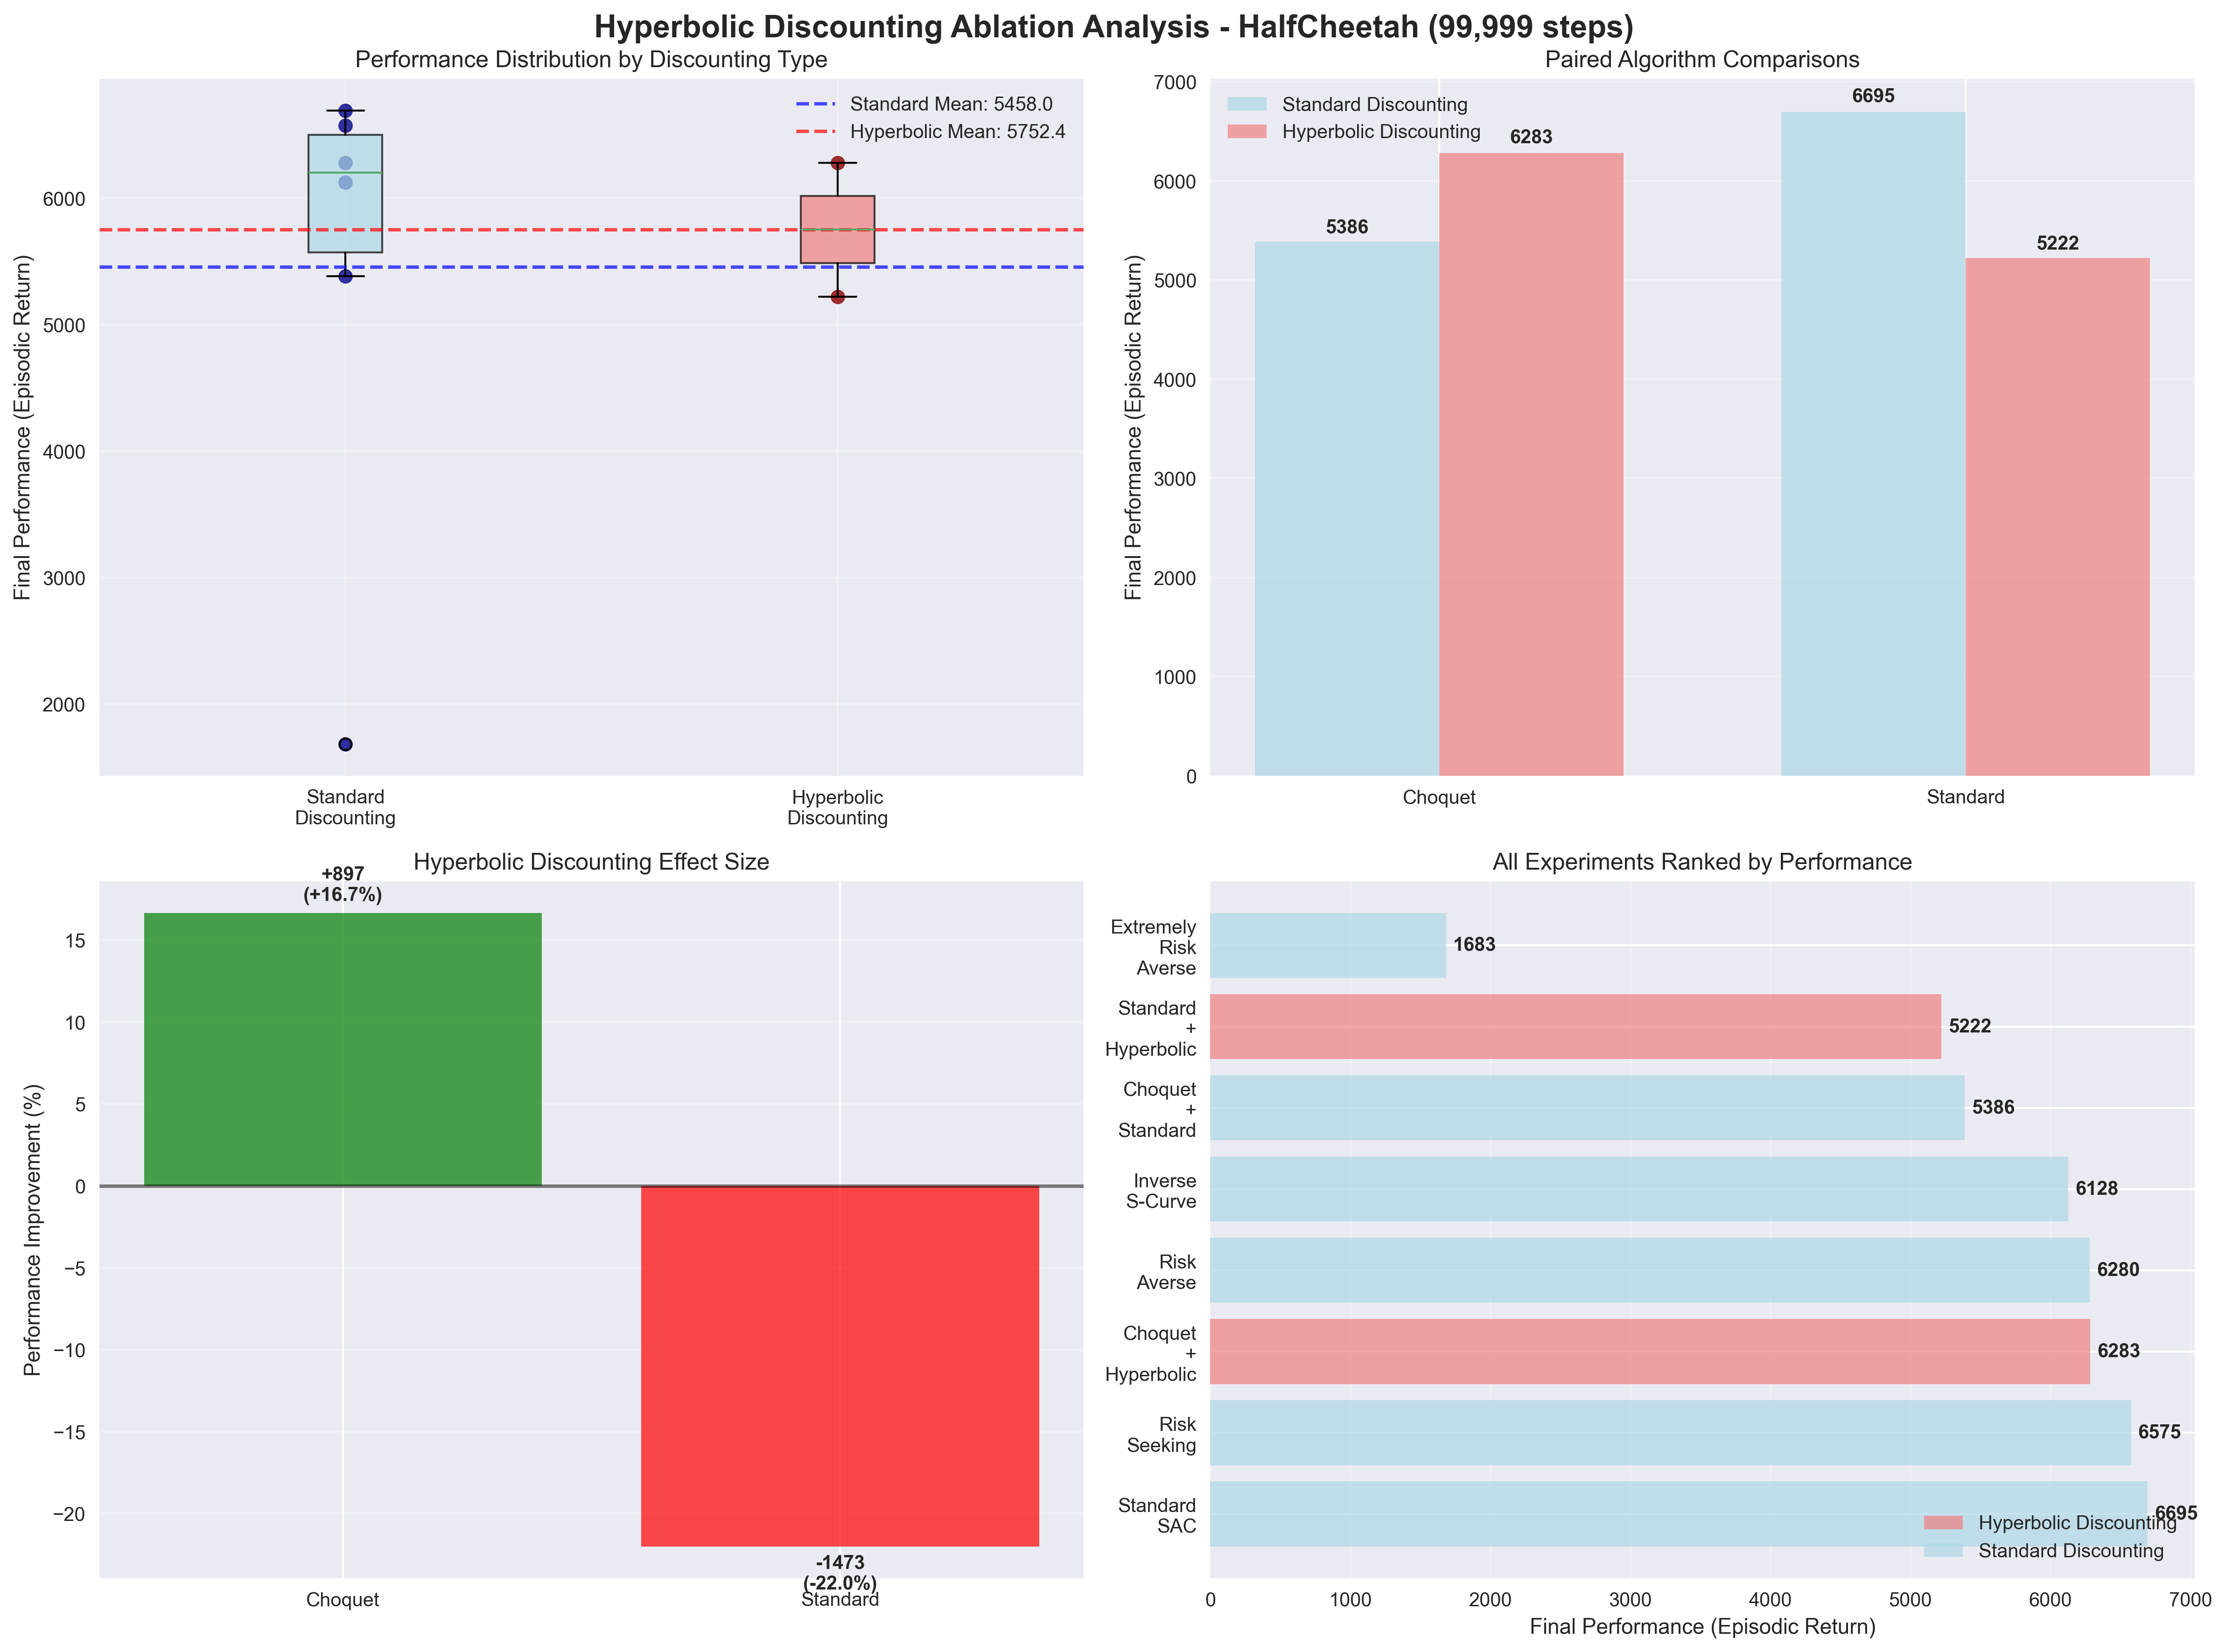

Reproduce this figure in Python.
#!/usr/bin/env python3
"""
Focused hyperbolic discounting ablation analysis on HalfCheetah experiments.
"""

import json
import numpy as np
import matplotlib.pyplot as plt
import seaborn as sns
from collections import defaultdict

def analyze_hyperbolic_effects():
    """Detailed analysis of hyperbolic discounting effects."""
    
    # Load the step-normalized results
    with open('halfcheetah_step_normalized_results.json', 'r') as f:
        results = json.load(f)
    
    performance_data = results['hyperbolic_analysis']['performance_comparison']
    hyperbolic_experiments = results['hyperbolic_analysis']['hyperbolic_experiments']
    standard_experiments = results['hyperbolic_analysis']['standard_experiments']
    
    print("="*80)
    print("HYPERBOLIC DISCOUNTING ABLATION ANALYSIS")
    print("="*80)
    
    # Separate performance by discounting type
    hyperbolic_performance = {exp: performance_data[exp] for exp in hyperbolic_experiments if exp in performance_data}
    standard_performance = {exp: performance_data[exp] for exp in standard_experiments if exp in performance_data}
    
    print(f"\nHyperbolic Discounting Experiments:")
    for exp, perf in hyperbolic_performance.items():
        print(f"  {exp:30} | {perf:8.1f}")
    
    print(f"\nStandard Discounting Experiments:")
    for exp, perf in standard_performance.items():
        print(f"  {exp:30} | {perf:8.1f}")
    
    # Statistical analysis
    hyperbolic_values = list(hyperbolic_performance.values())
    standard_values = list(standard_performance.values())
    
    hyperbolic_mean = np.mean(hyperbolic_values)
    standard_mean = np.mean(standard_values)
    
    hyperbolic_std = np.std(hyperbolic_values)
    standard_std = np.std(standard_values)
    
    print(f"\nStatistical Summary:")
    print(f"Hyperbolic Discounting:")
    print(f"  Mean: {hyperbolic_mean:8.1f} ± {hyperbolic_std:6.1f}")
    print(f"  Range: {min(hyperbolic_values):8.1f} to {max(hyperbolic_values):8.1f}")
    
    print(f"Standard Discounting:")
    print(f"  Mean: {standard_mean:8.1f} ± {standard_std:6.1f}")
    print(f"  Range: {min(standard_values):8.1f} to {max(standard_values):8.1f}")
    
    # Effect size calculation
    effect_difference = hyperbolic_mean - standard_mean
    effect_percentage = (effect_difference / standard_mean) * 100
    
    print(f"\nHyperbolic Effect:")
    print(f"  Absolute difference: {effect_difference:+8.1f}")
    print(f"  Percentage change: {effect_percentage:+6.1f}%")
    
    # Pair-wise comparisons for matched conditions
    paired_analysis = {}
    
    # Find matching pairs (same base algorithm, different discounting)
    for hyp_exp in hyperbolic_experiments:
        if 'Choquet' in hyp_exp:
            # Compare with Choquet + Standard
            matching_std = 'Choquet + Standard'
            if matching_std in standard_performance:
                hyp_perf = hyperbolic_performance[hyp_exp]
                std_perf = standard_performance[matching_std]
                improvement = hyp_perf - std_perf
                improvement_pct = (improvement / std_perf) * 100
                paired_analysis['Choquet'] = {
                    'hyperbolic': hyp_perf,
                    'standard': std_perf,
                    'improvement': improvement,
                    'improvement_pct': improvement_pct
                }
        elif 'Standard' in hyp_exp:
            # Compare with Standard SAC
            matching_std = 'Standard SAC'
            if matching_std in standard_performance:
                hyp_perf = hyperbolic_performance[hyp_exp]
                std_perf = standard_performance[matching_std]
                improvement = hyp_perf - std_perf
                improvement_pct = (improvement / std_perf) * 100
                paired_analysis['Standard'] = {
                    'hyperbolic': hyp_perf,
                    'standard': std_perf,
                    'improvement': improvement,
                    'improvement_pct': improvement_pct
                }
    
    print(f"\nPaired Comparisons (Hyperbolic vs Standard Discounting):")
    for base_algorithm, comparison in paired_analysis.items():
        print(f"  {base_algorithm} Algorithm:")
        print(f"    Hyperbolic: {comparison['hyperbolic']:8.1f}")
        print(f"    Standard:   {comparison['standard']:8.1f}")
        print(f"    Effect:     {comparison['improvement']:+8.1f} ({comparison['improvement_pct']:+6.1f}%)")
    
    return {
        'hyperbolic_performance': hyperbolic_performance,
        'standard_performance': standard_performance,
        'hyperbolic_mean': hyperbolic_mean,
        'standard_mean': standard_mean,
        'effect_difference': effect_difference,
        'effect_percentage': effect_percentage,
        'paired_analysis': paired_analysis
    }

def create_hyperbolic_analysis_plots(analysis_results):
    """Create focused plots for hyperbolic discounting analysis."""
    
    # Set up plotting style
    plt.style.use('seaborn-v0_8')
    
    # Create figure with subplots
    fig, axes = plt.subplots(2, 2, figsize=(16, 12))
    fig.suptitle('Hyperbolic Discounting Ablation Analysis - HalfCheetah (99,999 steps)', fontsize=16, fontweight='bold')
    
    # Plot 1: Performance Comparison by Discounting Type
    ax1 = axes[0, 0]
    
    hyperbolic_values = list(analysis_results['hyperbolic_performance'].values())
    standard_values = list(analysis_results['standard_performance'].values())
    
    positions = [1, 2]
    box_data = [standard_values, hyperbolic_values]
    box_labels = ['Standard\nDiscounting', 'Hyperbolic\nDiscounting']
    
    bp = ax1.boxplot(box_data, positions=positions, labels=box_labels, patch_artist=True)
    bp['boxes'][0].set(facecolor='lightblue', alpha=0.7)
    bp['boxes'][1].set(facecolor='lightcoral', alpha=0.7)
    
    # Add individual points
    for i, data in enumerate(box_data):
        x = positions[i]
        y = data
        ax1.scatter([x] * len(y), y, alpha=0.8, s=50, color='darkblue' if i == 0 else 'darkred')
    
    # Add mean lines
    ax1.axhline(y=analysis_results['standard_mean'], color='blue', linestyle='--', alpha=0.7, 
               label=f'Standard Mean: {analysis_results["standard_mean"]:.1f}')
    ax1.axhline(y=analysis_results['hyperbolic_mean'], color='red', linestyle='--', alpha=0.7,
               label=f'Hyperbolic Mean: {analysis_results["hyperbolic_mean"]:.1f}')
    
    ax1.set_ylabel('Final Performance (Episodic Return)')
    ax1.set_title('Performance Distribution by Discounting Type')
    ax1.legend()
    ax1.grid(True, alpha=0.3)
    
    # Plot 2: Paired Comparisons
    ax2 = axes[0, 1]
    
    paired_data = analysis_results['paired_analysis']
    algorithms = list(paired_data.keys())
    hyperbolic_values = [paired_data[alg]['hyperbolic'] for alg in algorithms]
    standard_values = [paired_data[alg]['standard'] for alg in algorithms]
    
    x = np.arange(len(algorithms))
    width = 0.35
    
    bars1 = ax2.bar(x - width/2, standard_values, width, label='Standard Discounting', color='lightblue', alpha=0.7)
    bars2 = ax2.bar(x + width/2, hyperbolic_values, width, label='Hyperbolic Discounting', color='lightcoral', alpha=0.7)
    
    # Add value labels on bars
    for bars in [bars1, bars2]:
        for bar in bars:
            height = bar.get_height()
            ax2.text(bar.get_x() + bar.get_width()/2., height + height*0.01,
                    f'{height:.0f}', ha='center', va='bottom', fontweight='bold')
    
    ax2.set_ylabel('Final Performance (Episodic Return)')
    ax2.set_title('Paired Algorithm Comparisons')
    ax2.set_xticks(x)
    ax2.set_xticklabels(algorithms)
    ax2.legend()
    ax2.grid(True, alpha=0.3, axis='y')
    
    # Plot 3: Effect Sizes
    ax3 = axes[1, 0]
    
    improvements = [paired_data[alg]['improvement'] for alg in algorithms]
    improvement_pcts = [paired_data[alg]['improvement_pct'] for alg in algorithms]
    
    bars = ax3.bar(algorithms, improvement_pcts, color=['green' if x > 0 else 'red' for x in improvement_pcts], alpha=0.7)
    
    # Add value labels
    for bar, improvement in zip(bars, improvements):
        height = bar.get_height()
        ax3.text(bar.get_x() + bar.get_width()/2., height + (0.5 if height > 0 else -0.5),
                f'{improvement:+.0f}\n({height:+.1f}%)', ha='center', 
                va='bottom' if height > 0 else 'top', fontweight='bold')
    
    ax3.set_ylabel('Performance Improvement (%)')
    ax3.set_title('Hyperbolic Discounting Effect Size')
    ax3.axhline(y=0, color='black', linestyle='-', alpha=0.5)
    ax3.grid(True, alpha=0.3, axis='y')
    
    # Plot 4: All Experiments Ranked
    ax4 = axes[1, 1]
    
    all_experiments = list(analysis_results['hyperbolic_performance'].keys()) + list(analysis_results['standard_performance'].keys())
    all_performances = list(analysis_results['hyperbolic_performance'].values()) + list(analysis_results['standard_performance'].values())
    
    # Sort by performance
    sorted_data = sorted(zip(all_experiments, all_performances), key=lambda x: x[1], reverse=True)
    sorted_names, sorted_perfs = zip(*sorted_data)
    
    # Color code by discounting type
    colors = ['lightcoral' if exp in analysis_results['hyperbolic_performance'] else 'lightblue' for exp in sorted_names]
    
    bars = ax4.barh(range(len(sorted_names)), sorted_perfs, color=colors, alpha=0.7)
    
    ax4.set_yticks(range(len(sorted_names)))
    ax4.set_yticklabels([name.replace(' ', '\n') for name in sorted_names])
    ax4.set_xlabel('Final Performance (Episodic Return)')
    ax4.set_title('All Experiments Ranked by Performance')
    ax4.grid(True, alpha=0.3, axis='x')
    
    # Add value labels
    for i, (bar, perf) in enumerate(zip(bars, sorted_perfs)):
        width = bar.get_width()
        ax4.text(width + 50, bar.get_y() + bar.get_height()/2.,
                f'{perf:.0f}', ha='left', va='center', fontweight='bold')
    
    # Add legend for colors
    from matplotlib.patches import Patch
    legend_elements = [Patch(facecolor='lightcoral', alpha=0.7, label='Hyperbolic Discounting'),
                      Patch(facecolor='lightblue', alpha=0.7, label='Standard Discounting')]
    ax4.legend(handles=legend_elements, loc='lower right')
    
    plt.tight_layout()
    plt.savefig('hyperbolic_ablation_analysis.png', dpi=300, bbox_inches='tight')
    plt.show()
    
    return fig

def main():
    """Main analysis function."""
    
    print("Running focused hyperbolic discounting ablation analysis...")
    
    # Perform analysis
    analysis_results = analyze_hyperbolic_effects()
    
    # Create plots
    fig = create_hyperbolic_analysis_plots(analysis_results)
    
    # Save detailed results
    with open('hyperbolic_ablation_detailed_results.json', 'w') as f:
        json.dump(analysis_results, f, indent=2)
    
    print(f"\nDetailed analysis complete!")
    print(f"Results saved to: hyperbolic_ablation_detailed_results.json")
    print(f"Plots saved to: hyperbolic_ablation_analysis.png")
    
    return analysis_results

if __name__ == "__main__":
    analysis_results = main()